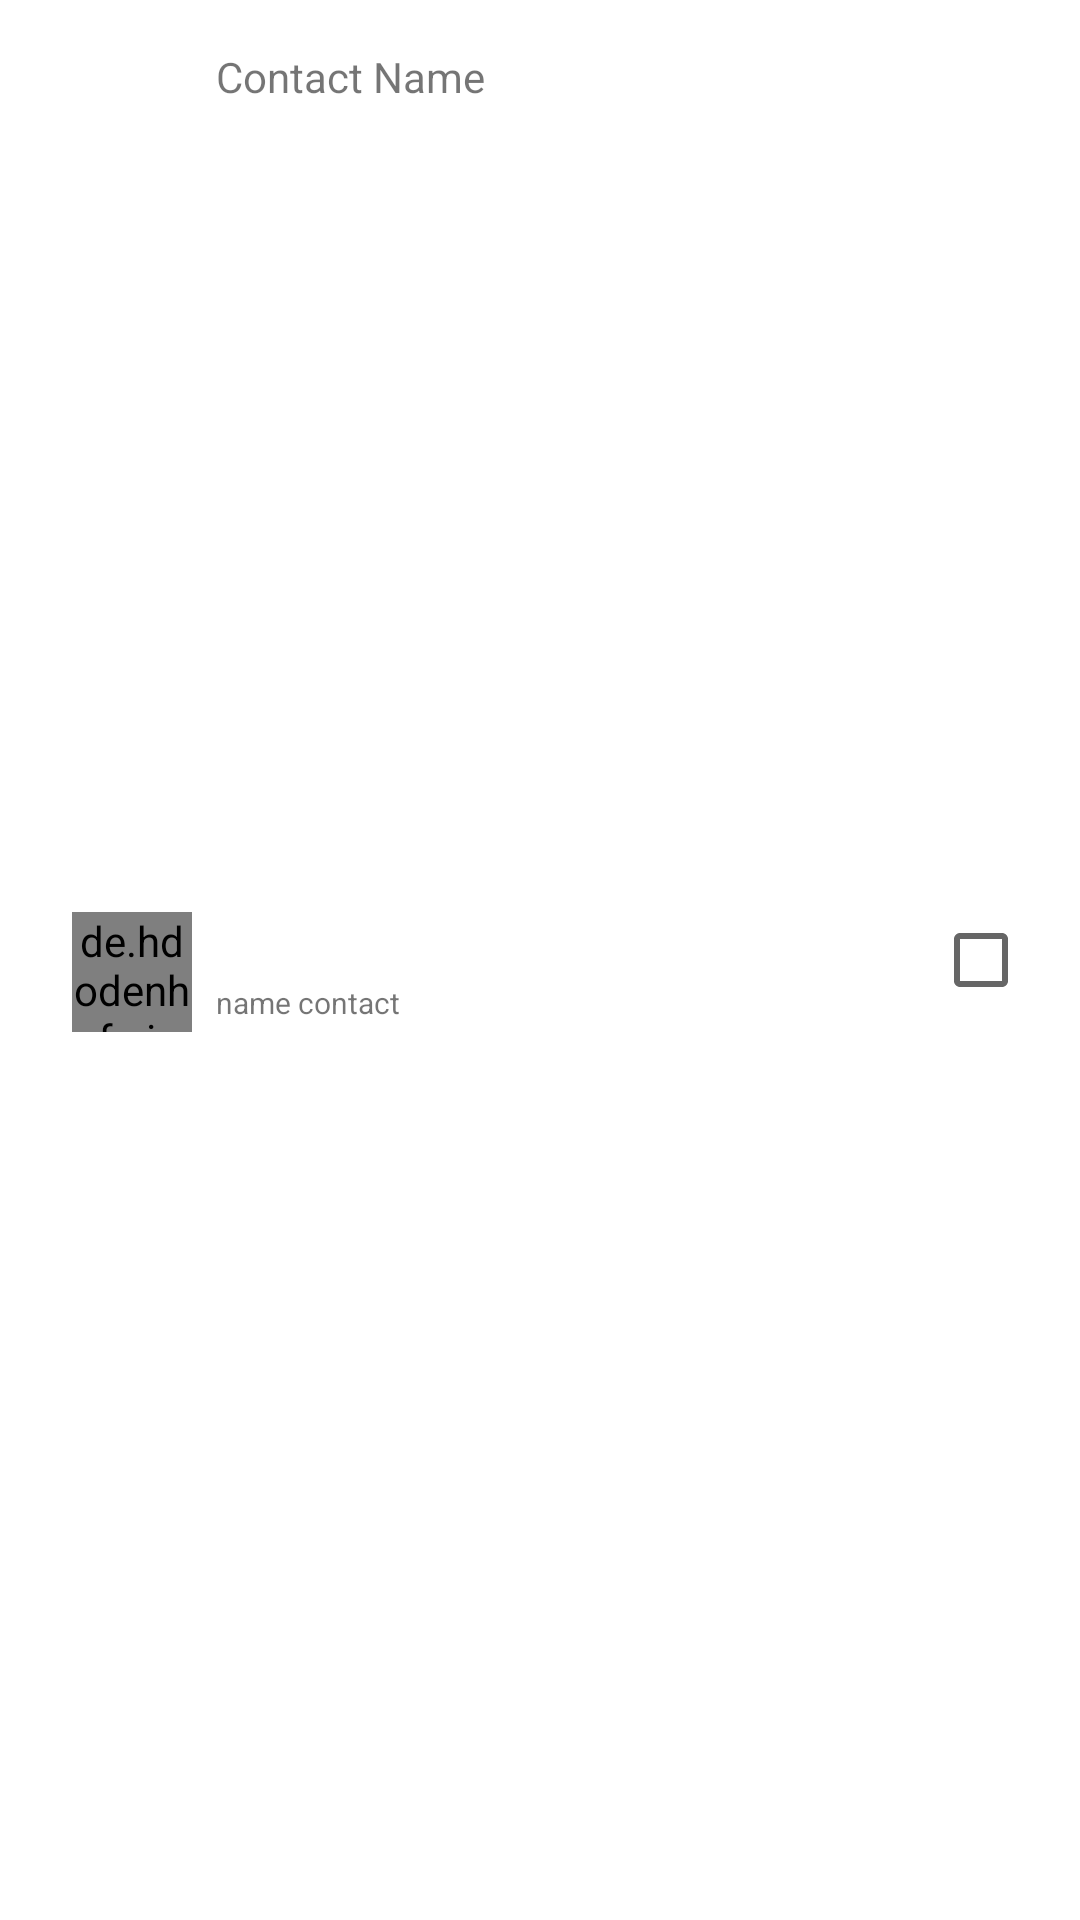

Here is an Android app screen rendered from its layout file. Give the layout XML and the strings, colors and styles it references.
<!-- AndroidManifest.xml: application theme AppTheme -->
<!-- res/layout/add_contacts_item.xml -->
<?xml version="1.0" encoding="utf-8"?>
<androidx.constraintlayout.widget.ConstraintLayout xmlns:android="http://schemas.android.com/apk/res/android"
    xmlns:app="http://schemas.android.com/apk/res-auto"
    xmlns:tools="http://schemas.android.com/tools"
    android:layout_width="match_parent"
    android:layout_height="wrap_content"
    android:orientation="vertical">

    <de.hdodenhof.circleimageview.CircleImageView
        android:id="@+id/profile_image"
        android:layout_width="40dp"
        android:layout_height="40dp"
        android:layout_marginStart="24dp"
        android:layout_marginTop="16dp"
        android:layout_marginBottom="8dp"
        android:src="@drawable/contact"
        app:civ_border_color="@android:color/white"
        app:civ_border_width="1dp"
        app:layout_constraintBottom_toBottomOf="parent"
        app:layout_constraintStart_toStartOf="parent"
        app:layout_constraintTop_toTopOf="parent" />

    <TextView
        android:id="@+id/name"
        android:layout_width="wrap_content"
        android:layout_height="wrap_content"
        android:layout_marginStart="8dp"
        android:layout_marginTop="16dp"
        android:text="Contact Name"
        app:layout_constraintStart_toEndOf="@+id/profile_image"
        app:layout_constraintTop_toTopOf="parent" />

    <TextView
        android:id="@+id/sec_name"
        android:layout_width="wrap_content"
        android:layout_height="wrap_content"
        android:layout_marginStart="8dp"
        android:layout_marginTop="1dp"
        android:layout_marginBottom="8dp"
        android:text="name contact"
        android:textSize="10sp"
        app:layout_constraintBottom_toBottomOf="parent"
        app:layout_constraintStart_toEndOf="@+id/profile_image"
        app:layout_constraintTop_toBottomOf="@+id/name" />

    <CheckBox
        android:id="@+id/select"
        android:layout_width="wrap_content"
        android:layout_height="wrap_content"
        android:layout_marginEnd="17dp"
        android:checked="false"
        app:layout_constraintBottom_toBottomOf="parent"
        app:layout_constraintEnd_toEndOf="parent"
        app:layout_constraintTop_toTopOf="parent" />

</androidx.constraintlayout.widget.ConstraintLayout>
<!-- resources referenced by this layout -->
<resources>
  <!-- drawable contact: png bitmap (drawable, 2701 bytes) -->
  <style name="AppTheme" parent="Theme.AppCompat.Light.NoActionBar">
          
          <item name="colorPrimary">@color/colorPrimary</item>
          <item name="colorPrimaryDark">@color/colorPrimaryDark</item>
          <item name="colorAccent">@color/colorPrimary</item>
          <item name="android:colorBackground">@color/white</item>
          <item name="android:windowActionBar">false</item>
          <item name="android:windowNoTitle">true</item>
          <item name="actionOverflowButtonStyle">@style/MyOverflowButtonStyle</item>
  
          <item name="android:homeAsUpIndicator">@drawable/ic_arrow_back</item>
          <item name="spinnerStyle">@style/MySpinnerStyle</item>
      </style>
  <color name="colorPrimary">#0A845F</color>
  <color name="colorPrimaryDark">#00574B</color>
  <color name="white">#ffffff</color>
  <style name="MyOverflowButtonStyle" parent="Widget.AppCompat.ActionButton.Overflow">
          <item name="android:tint">@color/white</item>
      </style>
  <style name="MySpinnerStyle" parent="@android:style/Widget.Holo.Spinner">
          <item name="android:popupBackground">@color/white</item>
      </style>
</resources>
